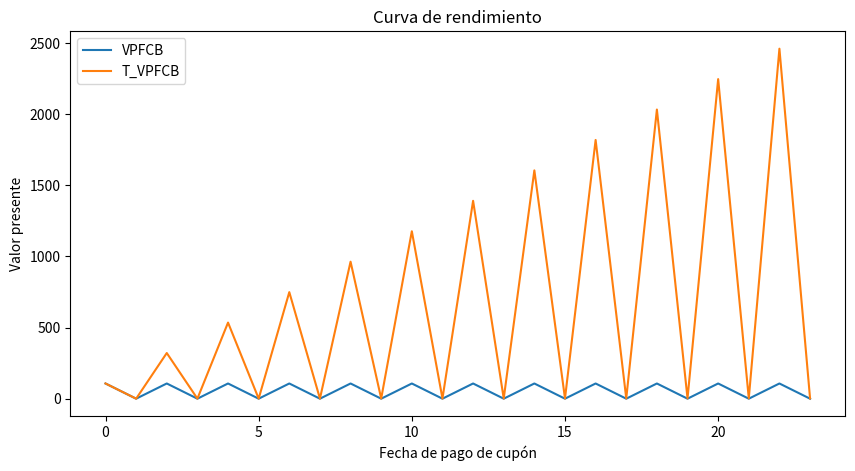

Python code for this plot:
# Graficar curva de rendimiento de un bono

import pandas as pd
import numpy as np
import matplotlib.pyplot as plt

tasa_facial = 10.2
tasa_referencia = 5.5
base = 365
fecha_emision = '2022-01-01'
fecha_vencimiento = '2027-01-01'

# Calcular el rendimiento del bono y graficar

# Convertir las tasas a números
tasa_facial = float(tasa_facial/100)
base = float(base)
tasa_referencia = float(tasa_referencia/100)

# Calcular la tasa diaria
tasa_diaria = (1 + (tasa_referencia/100))**(1 / base) - 1

# Mostrar resultados
print('Tasa diaria: ', f'{round(tasa_diaria*100,3)}%')

# Gráfico de la curva de rendimiento
# Crear la lista de fechas de pago de cupones
cupones = []
for i in range(1, 13):
    cupones.append(f'{i}-01')
df_cupones = pd.DataFrame({'Pago_cupones': cupones})
df_cupones['Pago_cupones'] = pd.to_datetime(
df_cupones['Pago_cupones'], format='%m-%d')

VPFCB = []
T_VPFCB = []
TT_VPFCB = []

emision = pd.to_datetime(fecha_emision)
a = 1

for i in df_cupones['Pago_cupones']:
    if i.date() != pd.to_datetime(fecha_vencimiento).date():
        dias_diferencia = (i - emision).days
        VPFCB.append(
            round((tasa_facial+100/((1 + tasa_diaria)**(dias_diferencia))), 3))
        T_VPFCB.append(
            round(((tasa_facial+100/((1 + tasa_diaria)**(dias_diferencia)))*a), 3))
        TT_VPFCB.append(
            round(((tasa_facial+100/((1 + tasa_diaria)**(dias_diferencia)))*(a*a)), 3))
        a += 1
    dias_diferencia = (i - emision).days
    VPFCB.append(
        round((tasa_facial/((1 + tasa_diaria)**(dias_diferencia))), 3))
    T_VPFCB.append(
        round(((tasa_facial/((1 + tasa_diaria)**(dias_diferencia)))*a), 3))
    TT_VPFCB.append(
        round(((tasa_facial/((1 + tasa_diaria)**(dias_diferencia)))*(a*a)), 3))
    a += 1
    
VPFCB = pd.DataFrame(
    {'VPFCB': VPFCB, 'T_VPFCB': T_VPFCB, 'TT_VPFCB': TT_VPFCB})

# Graficar la curva de rendimiento
plt.figure(figsize=(10, 5))
plt.plot(VPFCB['VPFCB'], label='VPFCB')
plt.plot(VPFCB['T_VPFCB'], label='T_VPFCB')

plt.title('Curva de rendimiento')
plt.xlabel('Fecha de pago de cupón')
plt.ylabel('Valor presente')
plt.legend()
plt.show()